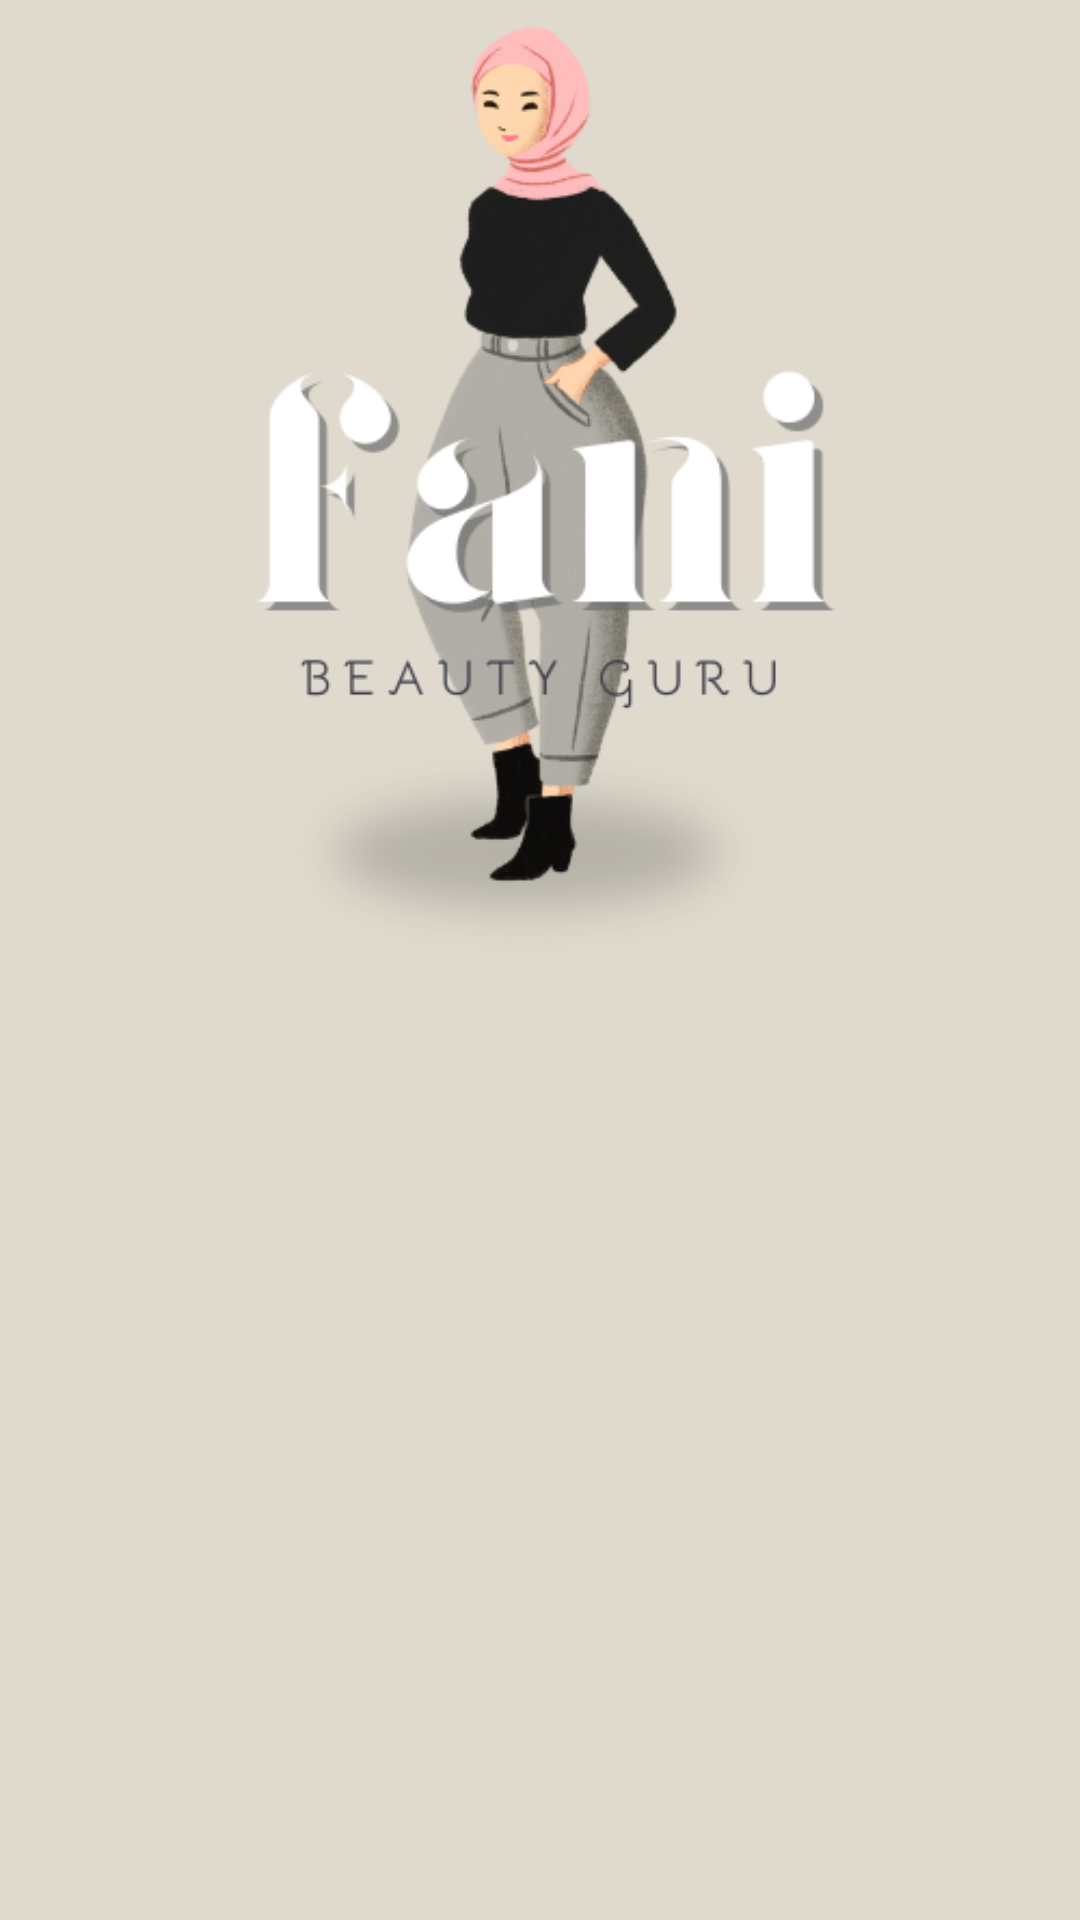

Produce the Android XML layout that renders to this screen, including the resource entries it uses.
<!-- AndroidManifest.xml: application theme Theme.Android_Beginner -->
<!-- res/layout/activity_splash.xml -->
<?xml version="1.0" encoding="utf-8"?>
<androidx.constraintlayout.widget.ConstraintLayout xmlns:android="http://schemas.android.com/apk/res/android"
    xmlns:app="http://schemas.android.com/apk/res-auto"
    xmlns:tools="http://schemas.android.com/tools"
    android:layout_width="match_parent"
    android:layout_height="match_parent"
    android:background="@color/lint"
    tools:context=".SplashActivity">

    <ImageView
        android:layout_width="match_parent"
        android:layout_height="wrap_content"
        android:layout_marginBottom="240dp"
        android:src="@drawable/logo"

        app:layout_constraintBottom_toBottomOf="parent"
        app:layout_constraintEnd_toEndOf="parent"
        app:layout_constraintHorizontal_bias="1.0"
        app:layout_constraintStart_toStartOf="parent" />

</androidx.constraintlayout.widget.ConstraintLayout>
<!-- resources referenced by this layout -->
<resources>
  <color name="lint">#DFDACD</color>
  <!-- drawable logo: png bitmap (drawable, 61373 bytes) -->
  <style name="Theme.Android_Beginner" parent="Theme.MaterialComponents.DayNight.DarkActionBar">
          
          <item name="colorPrimary">@color/mint</item>
          <item name="colorPrimaryVariant">@color/lint</item>
          <item name="colorOnPrimary">@color/white</item>
          
          <item name="colorSecondary">@color/lint</item>
          <item name="colorSecondaryVariant">@color/brown</item>
          <item name="colorOnSecondary">@color/white</item>
          
          <item name="android:statusBarColor">?attr/colorPrimaryVariant</item>
          
      </style>
  <color name="mint">#C1C2AD</color>
  <color name="white">#FFFFFFFF</color>
  <color name="brown">#6E6D6E</color>
</resources>
